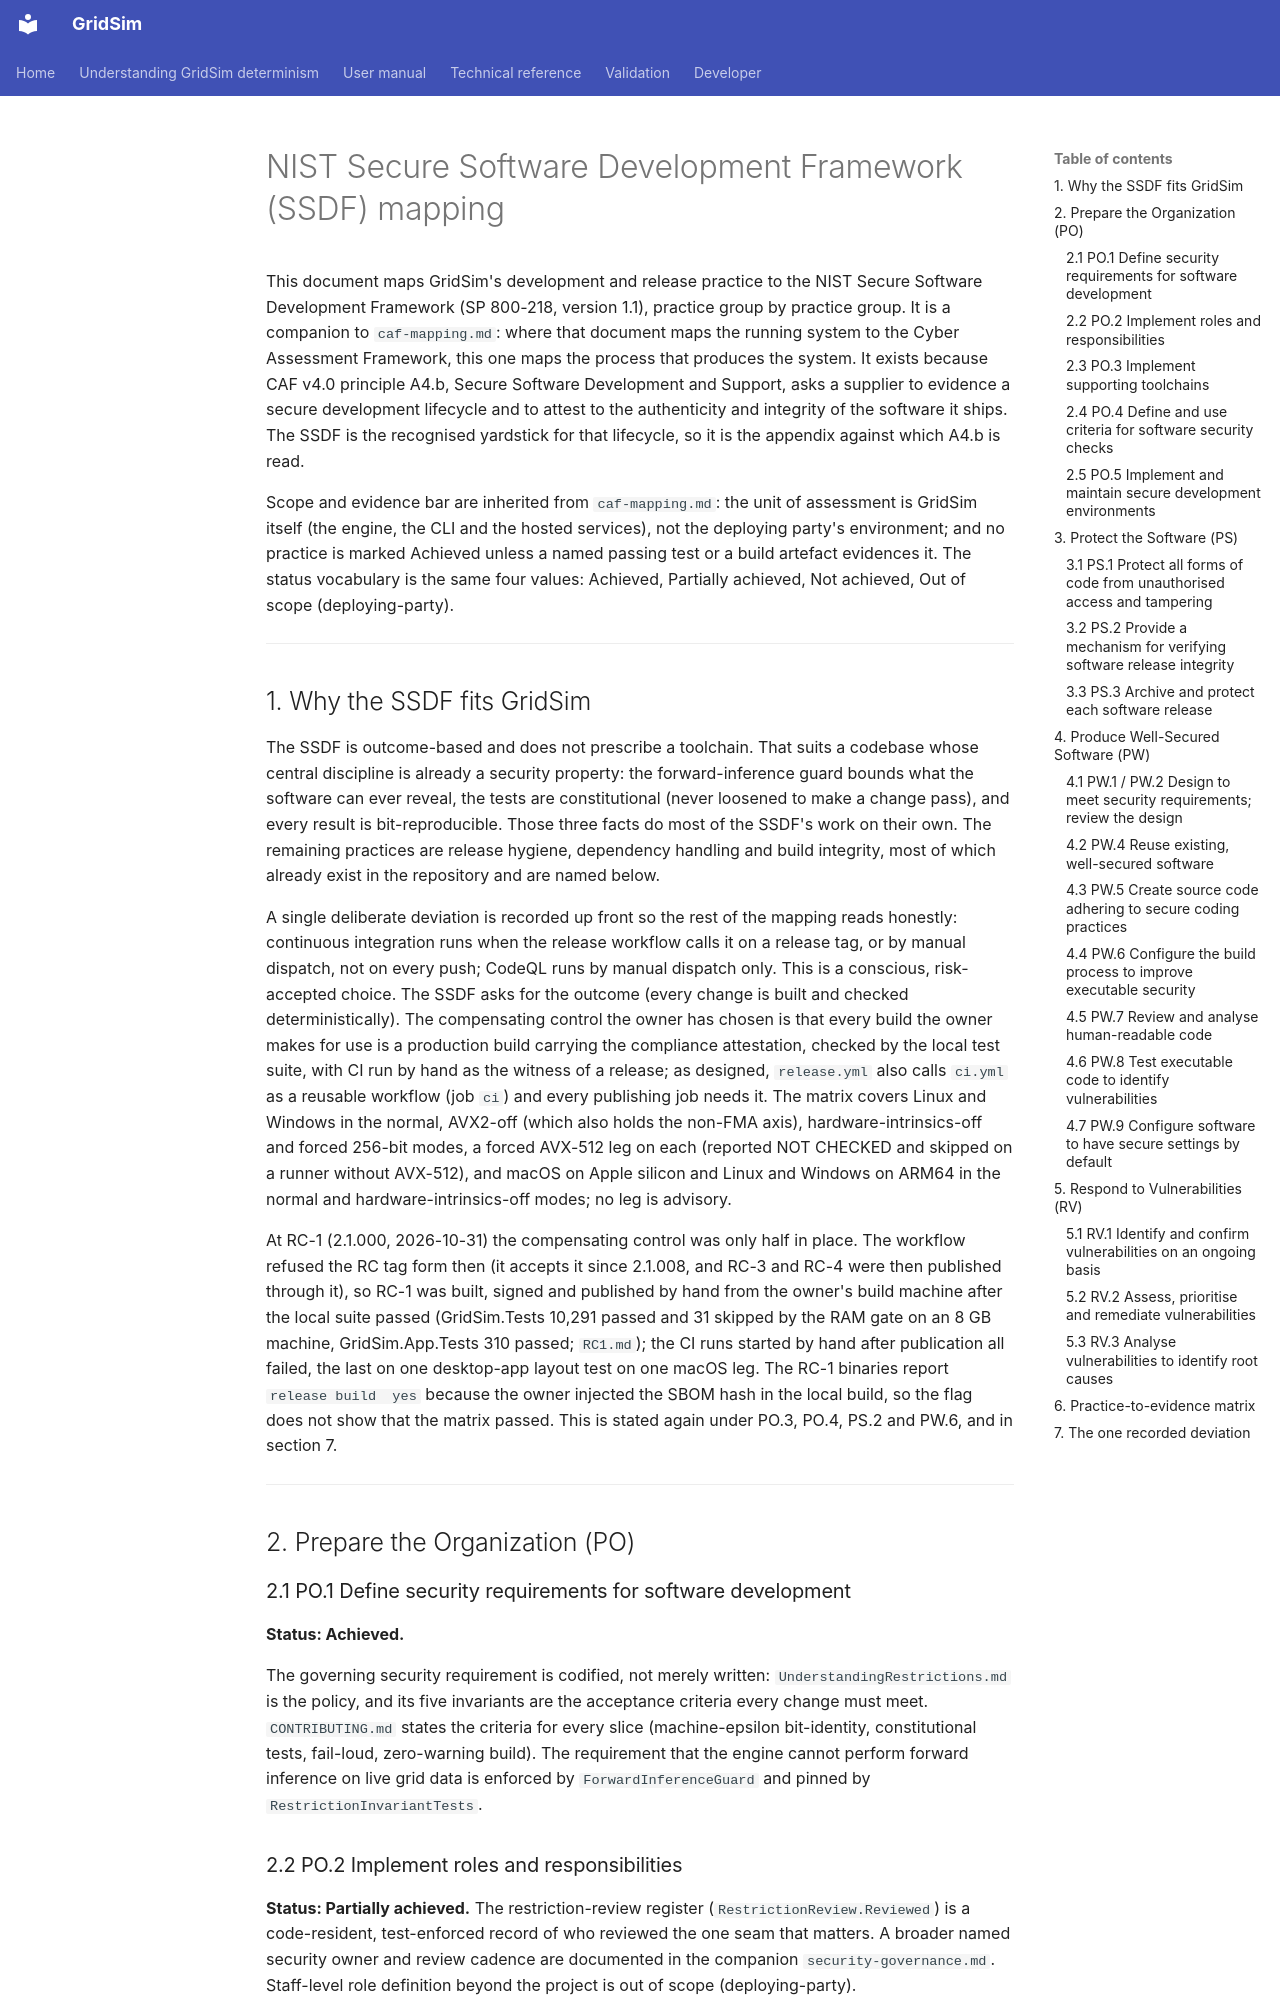

repository: MarkS0485/GridSim · page: assurance/ssdf-mapping/index.html · generator: mkdocs

# NIST Secure Software Development Framework (SSDF) mapping

This document maps GridSim's development and release
practice to the NIST Secure Software Development Framework (SP 800-218, version 1.1), practice group by practice
group. It is a companion to `caf-mapping.md`: where that document maps the running system to the Cyber Assessment
Framework, this one maps the process that produces the system. It exists because CAF v4.0 principle A4.b, Secure
Software Development and Support, asks a supplier to evidence a secure development lifecycle and to attest to the
authenticity and integrity of the software it ships. The SSDF is the recognised yardstick for that lifecycle, so it
is the appendix against which A4.b is read.

Scope and evidence bar are inherited from `caf-mapping.md`: the unit of assessment is GridSim itself (the engine,
the CLI and the hosted services), not the deploying party's environment; and no practice is marked Achieved unless a
named passing test or a build artefact evidences it. The status vocabulary is the same four values: Achieved,
Partially achieved, Not achieved, Out of scope (deploying-party).

---

## 1. Why the SSDF fits GridSim

The SSDF is outcome-based and does not prescribe a toolchain. That suits a codebase whose central discipline is
already a security property: the forward-inference guard bounds what the software can ever reveal, the tests are
constitutional (never loosened to make a change pass), and every result is bit-reproducible. Those three facts do
most of the SSDF's work on their own. The remaining practices are release hygiene, dependency handling and build
integrity, most of which already exist in the repository and are named below.

A single deliberate deviation is recorded up front so the rest of the mapping reads honestly: continuous integration
runs when the release workflow calls it on a release tag, or by manual dispatch, not on every push; CodeQL runs by
manual dispatch only. This is a conscious, risk-accepted choice. The SSDF asks for the outcome (every change is built
and checked deterministically). The compensating control the owner has chosen is that every build the owner makes for
use is a production build carrying the compliance attestation, checked by the local test suite, with CI run by hand as
the witness of a release; as designed, `release.yml` also calls `ci.yml` as a reusable workflow (job `ci`) and every
publishing job needs it. The matrix covers Linux and Windows in the normal, AVX2-off (which also holds the non-FMA
axis), hardware-intrinsics-off and forced 256-bit modes, a forced AVX-512 leg on each (reported NOT CHECKED and
skipped on a runner without AVX-512), and macOS on Apple silicon and Linux and Windows on ARM64 in the normal and
hardware-intrinsics-off modes; no leg is advisory.

At RC-1 (2.1.000, 2026-10-31) the compensating control was only half in place. The workflow refused the RC tag form
then (it accepts it since 2.1.008, and RC-3 and RC-4 were then published through it), so RC-1 was built, signed and
published by hand from the owner's build machine after the local suite passed
(GridSim.Tests 10,291 passed and 31 skipped by the RAM gate on an 8 GB machine, GridSim.App.Tests 310 passed;
`RC1.md`); the CI runs started by hand after publication all failed, the last on one desktop-app layout test on one
macOS leg. The RC-1 binaries report `release build  yes` because the owner injected the SBOM hash in the local build,
so the flag does not show that the matrix passed. This is stated again under PO.3, PO.4, PS.2 and PW.6, and in
section 7.

---

## 2. Prepare the Organization (PO)

### 2.1 PO.1 Define security requirements for software development

**Status: Achieved.**

The governing security requirement is codified, not merely written: `UnderstandingRestrictions.md` is the policy,
and its five invariants are the acceptance criteria every change must meet. `CONTRIBUTING.md` states the criteria for
every slice (machine-epsilon bit-identity, constitutional tests, fail-loud, zero-warning build). The requirement
that the engine cannot perform forward inference on live grid data is enforced by `ForwardInferenceGuard` and pinned
by `RestrictionInvariantTests`.

### 2.2 PO.2 Implement roles and responsibilities

**Status: Partially achieved.** The restriction-review register (`RestrictionReview.Reviewed`) is a code-resident,
test-enforced record of who reviewed the one seam that matters. A broader named security owner and review cadence are
documented in the companion `security-governance.md`. Staff-level role definition beyond the project is
out of scope (deploying-party).
